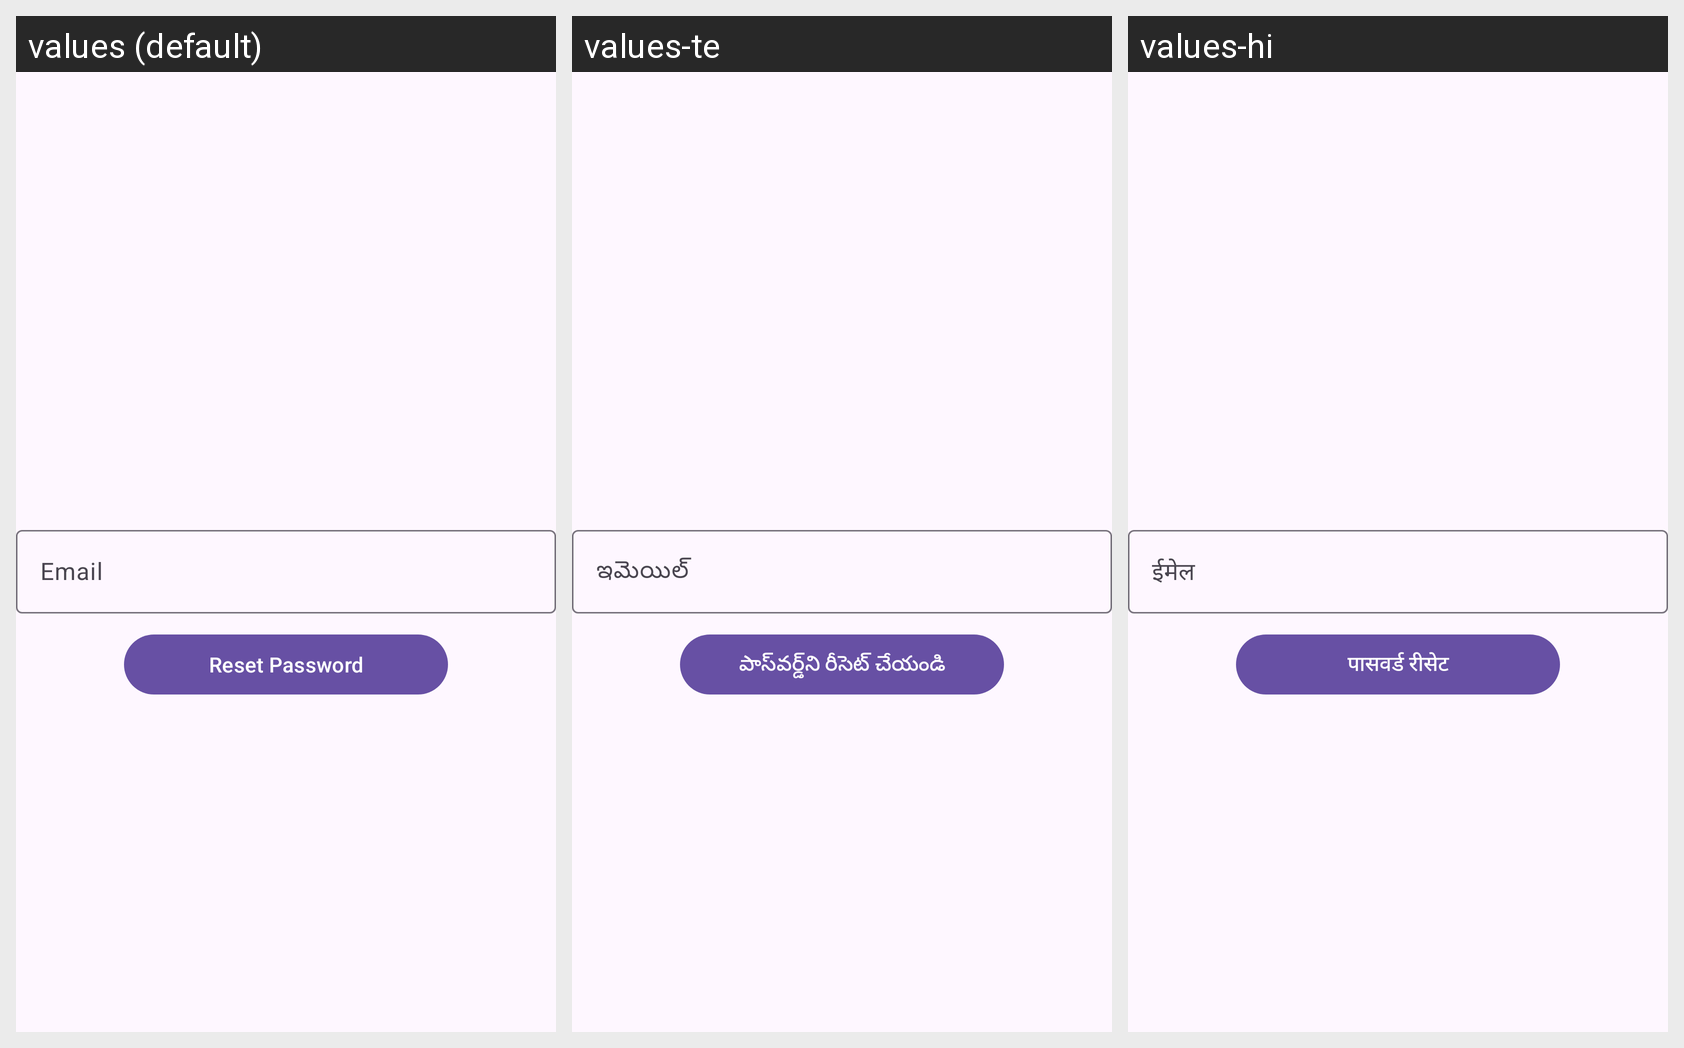

The same Android screen rendered under several of its app's locales, left to right. List the strings drawn on it with the default value and each locale's translation.
Android screen res/layout/activity_forgot_password.xml rendered under 3 locales, left to right: values (default), values-te, values-hi. Device: Nexus 5 (rendered at 1080×1920; each locale shown at half size, 540×960, under a caption strip naming it); theme Theme.LoanRepayment.
Strings drawn on this screen, with the default value and each locale's value (text and hints the layout hard-codes, and strings that could not be matched under every locale, appear in the picture but are not listed):

email
  values: Email
  values-te: ఇమెయిల్
  values-hi: ईमेल

reset_password
  values: Reset Password
  values-te: పాస్‌వర్డ్‌ని రీసెట్ చేయండి
  values-hi: पासवर्ड रीसेट
